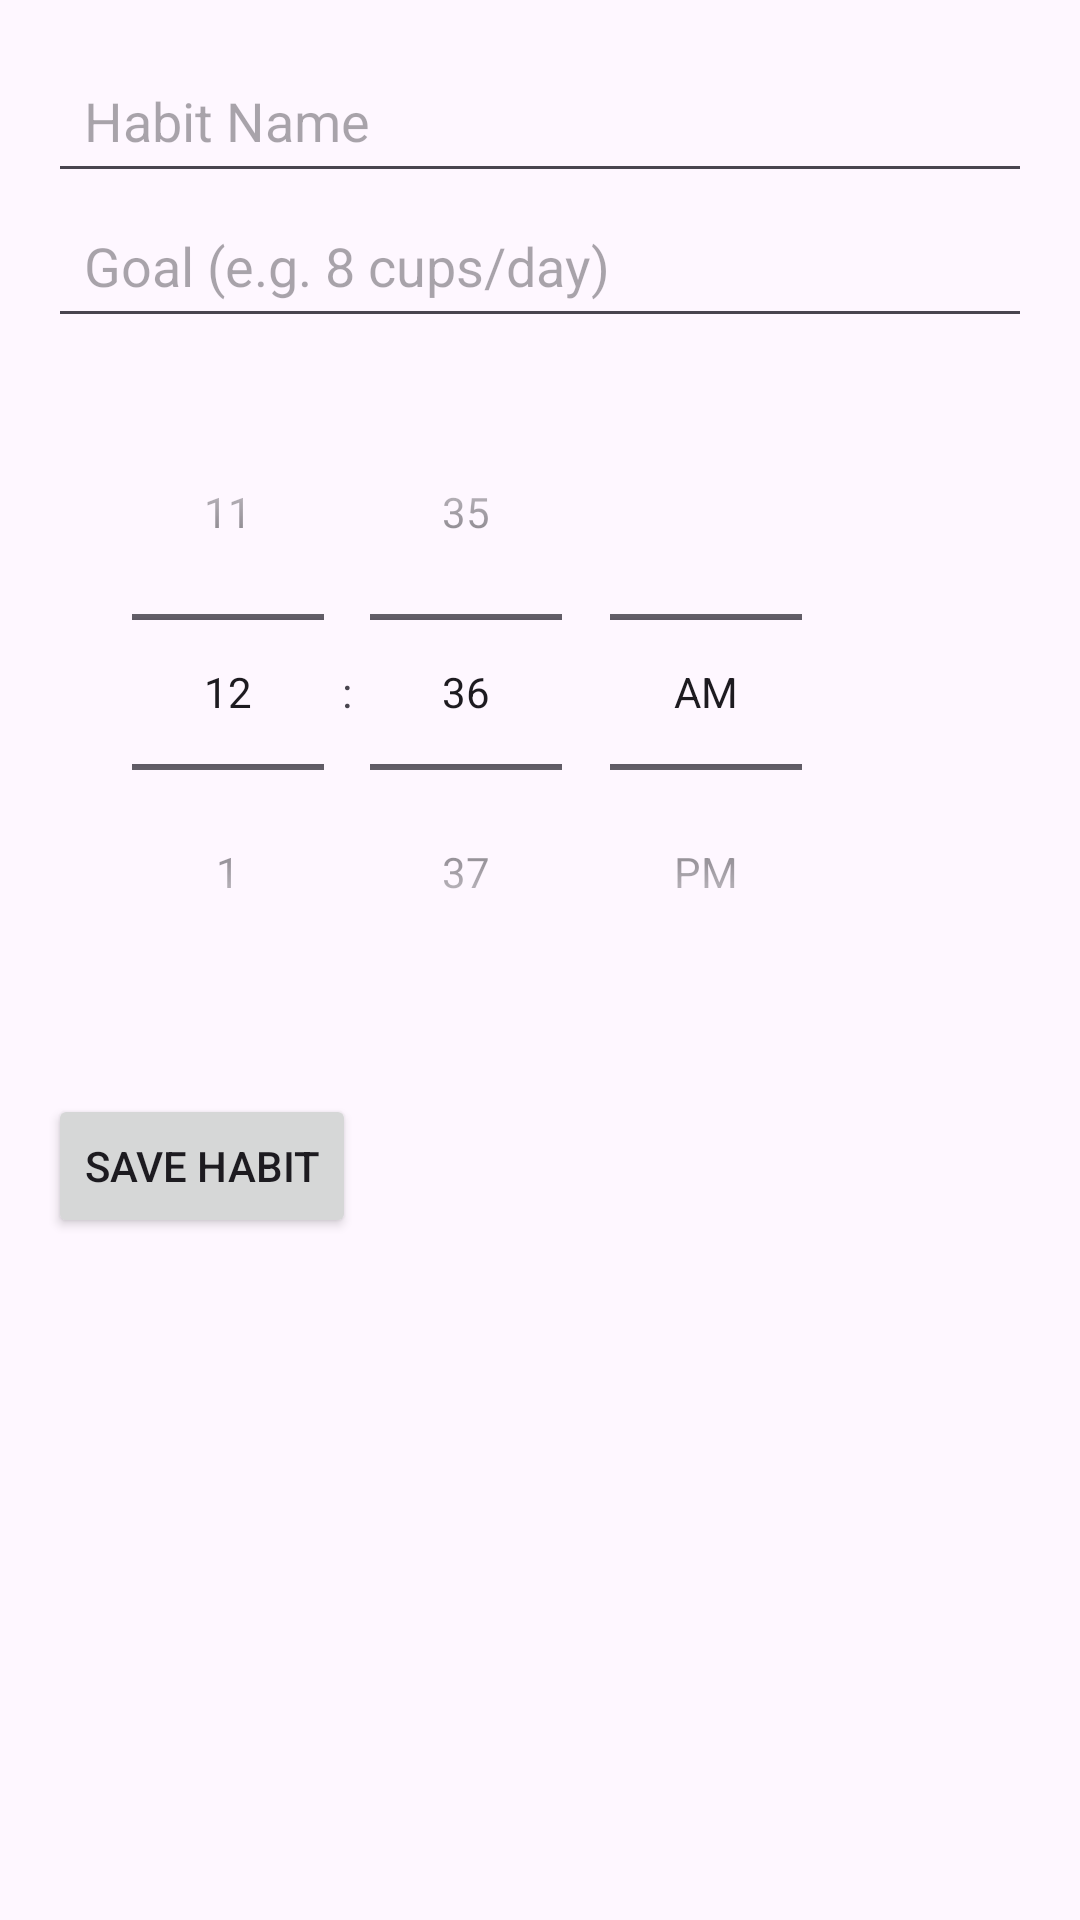

Here is an Android app screen rendered from its layout file. Give the layout XML and the strings, colors and styles it references.
<!-- AndroidManifest.xml: application theme Theme.Exam_Review -->
<!-- res/layout/fragment_add_habit.xml -->
<?xml version="1.0" encoding="utf-8"?>
<ScrollView xmlns:android="http://schemas.android.com/apk/res/android"
    android:layout_width="match_parent"
    android:layout_height="match_parent"
    android:padding="16dp">

    <LinearLayout
        android:orientation="vertical"
        android:layout_width="match_parent"
        android:layout_height="wrap_content">

        <EditText
            android:id="@+id/editHabitName"
            android:layout_width="match_parent"
            android:layout_height="wrap_content"
            android:padding="12dp"
            android:hint="Habit Name"
            android:inputType="text" />

        <EditText
            android:id="@+id/editHabitGoal"
            android:layout_width="match_parent"
            android:layout_height="wrap_content"
            android:padding="12dp"
            android:hint="Goal (e.g. 8 cups/day)"
            android:inputType="text" />

        <TimePicker
            android:id="@+id/habitTimePicker"
            android:layout_width="wrap_content"
            android:layout_height="wrap_content"
            android:padding="12dp"
            android:timePickerMode="spinner" />

        <Button
            android:id="@+id/btnSaveHabit"
            android:layout_width="wrap_content"
            android:layout_height="wrap_content"
            android:padding="12dp"
            android:text="Save Habit"
            android:layout_marginTop="16dp"/>
    </LinearLayout>
</ScrollView>
<!-- resources referenced by this layout -->
<resources>
  <style name="Theme.Exam_Review" parent="Base.Theme.Exam_Review" />
  <style name="Base.Theme.Exam_Review" parent="Theme.Material3.DayNight.NoActionBar">
          
          
      </style>
</resources>
